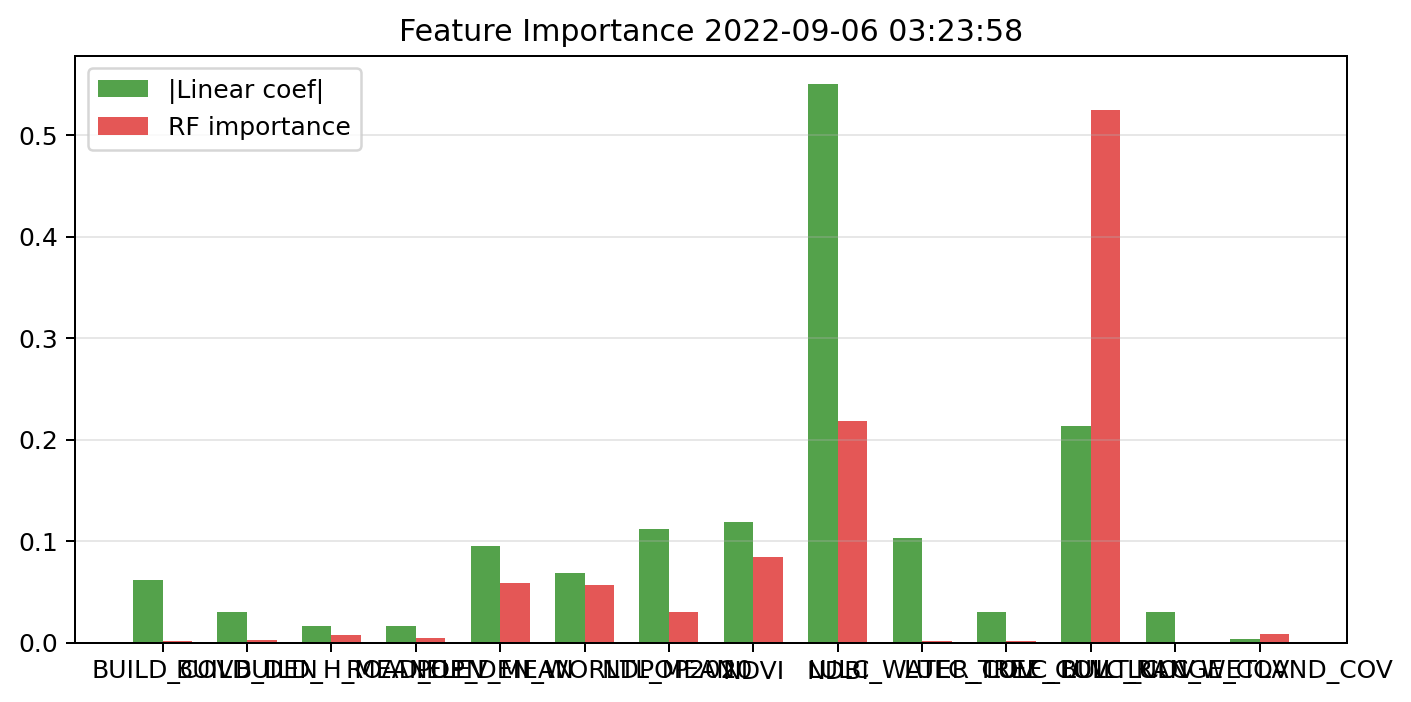

The table this chart was drawn from, first rows:
feature, linear_abs_standardized_coefficient, random_forest_importance, permutation_importance, vif
BUILD_COV, 0.06173, 0.00188, 0.0002399, 3.099
BUILD_DEN, 0.03023, 0.001974, 0.0008879, 2.229
BUILD_H_MEAN, 0.01666, 0.007443, 0.009292, 1.786
ROAD_DEN, 0.01607, 0.004684, 0.0007518, 1.328
ELEV_MEAN, 0.09469, 0.05824, 0.1077, 1.963
POP_DEN_WORLDPOP2020, 0.06863, 0.05706, 0.08352, 1.908
NTL_MEAN, 0.1119, 0.02956, 0.04159, 1.929
NDVI, 0.1189, 0.08423, 0.09251, 2.598
NDBI, 0.5505, 0.2183, 0.3679, 2.965
LULC_WATER_COV, 0.1026, 0.00186, 0.002163, 2.062
LULC_TREE_COV, 0.02996, 0.0009859, 0.0008599, 2.036
LULC_BUILT_COV, 0.2137, 0.5248, 0.1483, 3.299
LULC_RANGE_COV, 0.0305, 0.0009463, 0.0002396, 1.017
LULC_WETLAND_COV, 0.003868, 0.008034, 0.002844, 1.178
